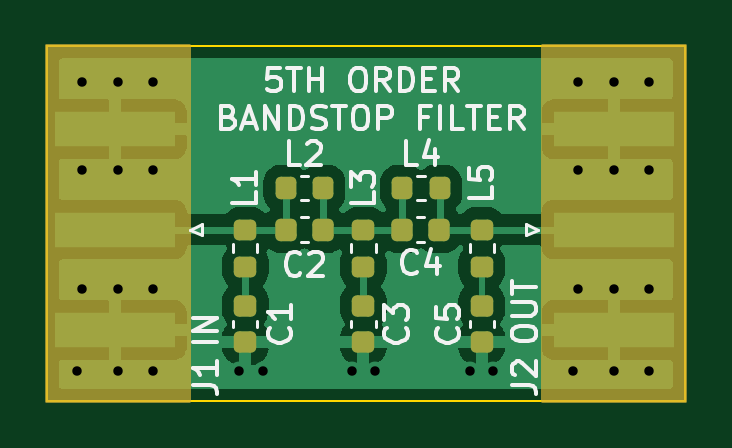
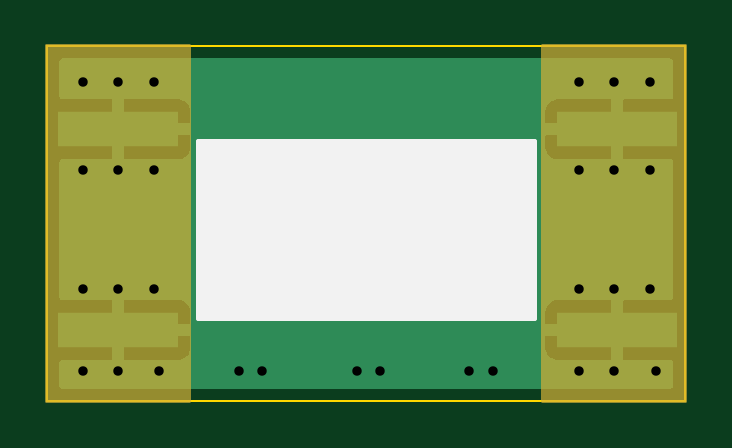
Circuit board: 13 layer files. Board 27.0 x 15.0 mm.
- bottom_copper: BSF_5-B_Cu.gbr (9814 bytes)
- bottom_mask: BSF_5-B_Mask.gbr (1389 bytes)
- paste: BSF_5-B_Paste.gbr (646 bytes)
- bottom_silk: BSF_5-B_Silkscreen.gbr (852 bytes)
- outline: BSF_5-Edge_Cuts.gbr (710 bytes)
- top_copper: BSF_5-F_Cu.gbr (36070 bytes)
- top_mask: BSF_5-F_Mask.gbr (3192 bytes)
- paste: BSF_5-F_Paste.gbr (2449 bytes)
- top_silk: BSF_5-F_Silkscreen.gbr (14701 bytes)
- inner_copper: BSF_5-In1_Cu.gbr (1863 bytes)
- inner_copper: BSF_5-In2_Cu.gbr (1863 bytes)
- drill: BSF_5-NPTH.drl (287 bytes)
- drill: BSF_5-PTH.drl (850 bytes)

=== bottom_copper: BSF_5-B_Cu.gbr (9814 bytes, source omitted) ===
=== bottom_mask: BSF_5-B_Mask.gbr ===
%TF.GenerationSoftware,KiCad,Pcbnew,(6.0.10)*%
%TF.CreationDate,2023-05-27T15:47:13+03:00*%
%TF.ProjectId,BSF_5,4253465f-352e-46b6-9963-61645f706362,rev?*%
%TF.SameCoordinates,Original*%
%TF.FileFunction,Soldermask,Bot*%
%TF.FilePolarity,Negative*%
%FSLAX46Y46*%
G04 Gerber Fmt 4.6, Leading zero omitted, Abs format (unit mm)*
G04 Created by KiCad (PCBNEW (6.0.10)) date 2023-05-27 15:47:13*
%MOMM*%
%LPD*%
G01*
G04 APERTURE LIST*
%ADD10C,0.150000*%
%ADD11R,5.080000X1.500000*%
G04 APERTURE END LIST*
D10*
X142500000Y-94750000D02*
X136500000Y-94750000D01*
X136500000Y-94750000D02*
X136500000Y-79750000D01*
X136500000Y-79750000D02*
X142500000Y-79750000D01*
X142500000Y-79750000D02*
X142500000Y-94750000D01*
G36*
X142500000Y-94750000D02*
G01*
X136500000Y-94750000D01*
X136500000Y-79750000D01*
X142500000Y-79750000D01*
X142500000Y-94750000D01*
G37*
X121500000Y-94750000D02*
X115500000Y-94750000D01*
X115500000Y-94750000D02*
X115500000Y-79750000D01*
X115500000Y-79750000D02*
X121500000Y-79750000D01*
X121500000Y-79750000D02*
X121500000Y-94750000D01*
G36*
X121500000Y-94750000D02*
G01*
X115500000Y-94750000D01*
X115500000Y-79750000D01*
X121500000Y-79750000D01*
X121500000Y-94750000D01*
G37*
D11*
%TO.C,J1*%
X118362500Y-91750000D03*
X118362500Y-83250000D03*
%TD*%
%TO.C,J2*%
X139500000Y-83250000D03*
X139500000Y-91750000D03*
%TD*%
M02*

=== paste: BSF_5-B_Paste.gbr ===
%TF.GenerationSoftware,KiCad,Pcbnew,(6.0.10)*%
%TF.CreationDate,2023-05-27T15:47:13+03:00*%
%TF.ProjectId,BSF_5,4253465f-352e-46b6-9963-61645f706362,rev?*%
%TF.SameCoordinates,Original*%
%TF.FileFunction,Paste,Bot*%
%TF.FilePolarity,Positive*%
%FSLAX46Y46*%
G04 Gerber Fmt 4.6, Leading zero omitted, Abs format (unit mm)*
G04 Created by KiCad (PCBNEW (6.0.10)) date 2023-05-27 15:47:13*
%MOMM*%
%LPD*%
G01*
G04 APERTURE LIST*
%ADD10R,5.080000X1.500000*%
G04 APERTURE END LIST*
D10*
%TO.C,J1*%
X118362500Y-91750000D03*
X118362500Y-83250000D03*
%TD*%
%TO.C,J2*%
X139500000Y-83250000D03*
X139500000Y-91750000D03*
%TD*%
M02*

=== bottom_silk: BSF_5-B_Silkscreen.gbr ===
%TF.GenerationSoftware,KiCad,Pcbnew,(6.0.10)*%
%TF.CreationDate,2023-05-27T15:47:13+03:00*%
%TF.ProjectId,BSF_5,4253465f-352e-46b6-9963-61645f706362,rev?*%
%TF.SameCoordinates,Original*%
%TF.FileFunction,Legend,Bot*%
%TF.FilePolarity,Positive*%
%FSLAX46Y46*%
G04 Gerber Fmt 4.6, Leading zero omitted, Abs format (unit mm)*
G04 Created by KiCad (PCBNEW (6.0.10)) date 2023-05-27 15:47:13*
%MOMM*%
%LPD*%
G01*
G04 APERTURE LIST*
%ADD10C,0.200000*%
G04 APERTURE END LIST*
D10*
X121875000Y-83750000D02*
X136125000Y-83750000D01*
X136125000Y-83750000D02*
X136125000Y-91250000D01*
X136125000Y-91250000D02*
X121875000Y-91250000D01*
X121875000Y-91250000D02*
X121875000Y-83750000D01*
G36*
X121875000Y-83750000D02*
G01*
X136125000Y-83750000D01*
X136125000Y-91250000D01*
X121875000Y-91250000D01*
X121875000Y-83750000D01*
G37*
M02*

=== outline: BSF_5-Edge_Cuts.gbr ===
%TF.GenerationSoftware,KiCad,Pcbnew,(6.0.10)*%
%TF.CreationDate,2023-05-27T15:47:13+03:00*%
%TF.ProjectId,BSF_5,4253465f-352e-46b6-9963-61645f706362,rev?*%
%TF.SameCoordinates,Original*%
%TF.FileFunction,Profile,NP*%
%FSLAX46Y46*%
G04 Gerber Fmt 4.6, Leading zero omitted, Abs format (unit mm)*
G04 Created by KiCad (PCBNEW (6.0.10)) date 2023-05-27 15:47:13*
%MOMM*%
%LPD*%
G01*
G04 APERTURE LIST*
%TA.AperFunction,Profile*%
%ADD10C,0.100000*%
%TD*%
G04 APERTURE END LIST*
D10*
X142500000Y-94750000D02*
X115500000Y-94750000D01*
X115500000Y-94750000D02*
X115500000Y-79750000D01*
X115500000Y-79750000D02*
X142500000Y-79750000D01*
X142500000Y-79750000D02*
X142500000Y-94750000D01*
M02*

=== top_copper: BSF_5-F_Cu.gbr (36070 bytes, source omitted) ===
=== top_mask: BSF_5-F_Mask.gbr (3192 bytes, source withheld) ===
=== paste: BSF_5-F_Paste.gbr (2449 bytes, source withheld) ===
=== top_silk: BSF_5-F_Silkscreen.gbr (14701 bytes, source omitted) ===
=== inner_copper: BSF_5-In1_Cu.gbr ===
%TF.GenerationSoftware,KiCad,Pcbnew,(6.0.10)*%
%TF.CreationDate,2023-05-27T15:47:13+03:00*%
%TF.ProjectId,BSF_5,4253465f-352e-46b6-9963-61645f706362,rev?*%
%TF.SameCoordinates,Original*%
%TF.FileFunction,Copper,L2,Inr*%
%TF.FilePolarity,Positive*%
%FSLAX46Y46*%
G04 Gerber Fmt 4.6, Leading zero omitted, Abs format (unit mm)*
G04 Created by KiCad (PCBNEW (6.0.10)) date 2023-05-27 15:47:13*
%MOMM*%
%LPD*%
G01*
G04 APERTURE LIST*
%TA.AperFunction,ViaPad*%
%ADD10C,0.800000*%
%TD*%
G04 APERTURE END LIST*
D10*
%TO.N,GND*%
X141000000Y-81250000D03*
X138000000Y-81250000D03*
X116750000Y-93500000D03*
X141000000Y-93500000D03*
X133400000Y-93500000D03*
X124650000Y-93500000D03*
X120000000Y-81250000D03*
X118500000Y-93500000D03*
X120000000Y-93500000D03*
X117000000Y-90000000D03*
X117000000Y-81250000D03*
X141000000Y-90000000D03*
X139500000Y-90000000D03*
X129400000Y-93500000D03*
X117000000Y-85000000D03*
X139500000Y-85000000D03*
X138000000Y-85000000D03*
X123650000Y-93500000D03*
X139500000Y-93500000D03*
X118500000Y-90000000D03*
X118500000Y-85000000D03*
X138000000Y-90000000D03*
X141000000Y-85000000D03*
X139500000Y-81250000D03*
X118500000Y-81250000D03*
X128400000Y-93500000D03*
X120000000Y-85000000D03*
X134400000Y-93500000D03*
X137750000Y-93500000D03*
X120000000Y-90000000D03*
%TD*%
%TA.AperFunction,Conductor*%
%TO.N,GND*%
G36*
X141933621Y-80278502D02*
G01*
X141980114Y-80332158D01*
X141991500Y-80384500D01*
X141991500Y-94115500D01*
X141971498Y-94183621D01*
X141917842Y-94230114D01*
X141865500Y-94241500D01*
X116134500Y-94241500D01*
X116066379Y-94221498D01*
X116019886Y-94167842D01*
X116008500Y-94115500D01*
X116008500Y-80384500D01*
X116028502Y-80316379D01*
X116082158Y-80269886D01*
X116134500Y-80258500D01*
X141865500Y-80258500D01*
X141933621Y-80278502D01*
G37*
%TD.AperFunction*%
%TD*%
M02*

=== inner_copper: BSF_5-In2_Cu.gbr ===
%TF.GenerationSoftware,KiCad,Pcbnew,(6.0.10)*%
%TF.CreationDate,2023-05-27T15:47:13+03:00*%
%TF.ProjectId,BSF_5,4253465f-352e-46b6-9963-61645f706362,rev?*%
%TF.SameCoordinates,Original*%
%TF.FileFunction,Copper,L3,Inr*%
%TF.FilePolarity,Positive*%
%FSLAX46Y46*%
G04 Gerber Fmt 4.6, Leading zero omitted, Abs format (unit mm)*
G04 Created by KiCad (PCBNEW (6.0.10)) date 2023-05-27 15:47:13*
%MOMM*%
%LPD*%
G01*
G04 APERTURE LIST*
%TA.AperFunction,ViaPad*%
%ADD10C,0.800000*%
%TD*%
G04 APERTURE END LIST*
D10*
%TO.N,GND*%
X141000000Y-81250000D03*
X138000000Y-81250000D03*
X116750000Y-93500000D03*
X141000000Y-93500000D03*
X133400000Y-93500000D03*
X124650000Y-93500000D03*
X120000000Y-81250000D03*
X118500000Y-93500000D03*
X120000000Y-93500000D03*
X117000000Y-90000000D03*
X117000000Y-81250000D03*
X141000000Y-90000000D03*
X139500000Y-90000000D03*
X129400000Y-93500000D03*
X117000000Y-85000000D03*
X139500000Y-85000000D03*
X138000000Y-85000000D03*
X123650000Y-93500000D03*
X139500000Y-93500000D03*
X118500000Y-90000000D03*
X118500000Y-85000000D03*
X138000000Y-90000000D03*
X141000000Y-85000000D03*
X139500000Y-81250000D03*
X118500000Y-81250000D03*
X128400000Y-93500000D03*
X120000000Y-85000000D03*
X134400000Y-93500000D03*
X137750000Y-93500000D03*
X120000000Y-90000000D03*
%TD*%
%TA.AperFunction,Conductor*%
%TO.N,GND*%
G36*
X141933621Y-80278502D02*
G01*
X141980114Y-80332158D01*
X141991500Y-80384500D01*
X141991500Y-94115500D01*
X141971498Y-94183621D01*
X141917842Y-94230114D01*
X141865500Y-94241500D01*
X116134500Y-94241500D01*
X116066379Y-94221498D01*
X116019886Y-94167842D01*
X116008500Y-94115500D01*
X116008500Y-80384500D01*
X116028502Y-80316379D01*
X116082158Y-80269886D01*
X116134500Y-80258500D01*
X141865500Y-80258500D01*
X141933621Y-80278502D01*
G37*
%TD.AperFunction*%
%TD*%
M02*

=== drill: BSF_5-NPTH.drl ===
M48
; DRILL file {KiCad (6.0.10)} date Sat May 27 15:47:15 2023
; FORMAT={-:-/ absolute / inch / decimal}
; #@! TF.CreationDate,2023-05-27T15:47:15+03:00
; #@! TF.GenerationSoftware,Kicad,Pcbnew,(6.0.10)
; #@! TF.FileFunction,NonPlated,1,4,NPTH
FMAT,2
INCH
%
G90
G05
T0
M30

=== drill: BSF_5-PTH.drl ===
M48
; DRILL file {KiCad (6.0.10)} date Sat May 27 15:47:15 2023
; FORMAT={-:-/ absolute / inch / decimal}
; #@! TF.CreationDate,2023-05-27T15:47:15+03:00
; #@! TF.GenerationSoftware,Kicad,Pcbnew,(6.0.10)
; #@! TF.FileFunction,Plated,1,4,PTH
FMAT,2
INCH
; #@! TA.AperFunction,Plated,PTH,ViaDrill
T1C0.0157
%
G90
G05
T1
X4.5965Y-3.6811
X4.6063Y-3.1988
X4.6063Y-3.3465
X4.6063Y-3.5433
X4.6654Y-3.1988
X4.6654Y-3.3465
X4.6654Y-3.5433
X4.6654Y-3.6811
X4.7244Y-3.1988
X4.7244Y-3.3465
X4.7244Y-3.5433
X4.7244Y-3.6811
X4.8681Y-3.6811
X4.9075Y-3.6811
X5.0551Y-3.6811
X5.0945Y-3.6811
X5.252Y-3.6811
X5.2913Y-3.6811
X5.4232Y-3.6811
X5.4331Y-3.1988
X5.4331Y-3.3465
X5.4331Y-3.5433
X5.4921Y-3.1988
X5.4921Y-3.3465
X5.4921Y-3.5433
X5.4921Y-3.6811
X5.5512Y-3.1988
X5.5512Y-3.3465
X5.5512Y-3.5433
X5.5512Y-3.6811
T0
M30

